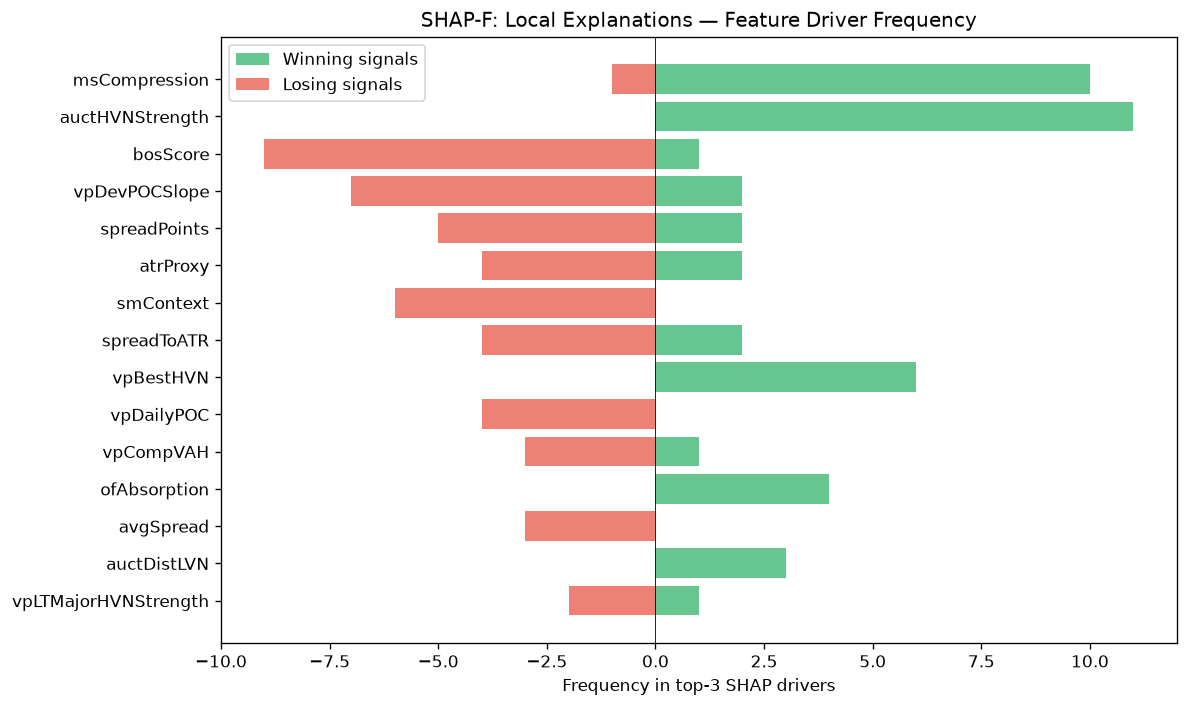

The data file committed next to this chart (first rows):
feature, win_top3_freq, lose_top3_freq, total_top3_freq, win_bias
msCompression, 10, 1, 11, 0.9091
auctHVNStrength, 11, 0, 11, 1
bosScore, 1, 9, 10, 0.1
vpDevPOCSlope, 2, 7, 9, 0.2222
spreadPoints, 2, 5, 7, 0.2857
atrProxy, 2, 4, 6, 0.3333
smContext, 0, 6, 6, 0.0
spreadToATR, 2, 4, 6, 0.3333
vpBestHVN, 6, 0, 6, 1
vpDailyPOC, 0, 4, 4, 0.0
vpCompVAH, 1, 3, 4, 0.25
ofAbsorption, 4, 0, 4, 1
avgSpread, 0, 3, 3, 0.0
auctDistLVN, 3, 0, 3, 1
vpLTMajorHVNStrength, 1, 2, 3, 0.3333
profilerTQMean, 3, 0, 3, 1
TP, 0, 3, 3, 0.0
auctMajorHVN, 3, 0, 3, 1
liqSweep, 0, 2, 2, 0.0
liqStopCluster, 2, 0, 2, 1
thesis, 1, 1, 2, 0.5
vpLTBalanceStability, 2, 0, 2, 1
entryVpVAH, 0, 2, 2, 0.0
vpCompPOC, 2, 0, 2, 1
auctReversalRisk, 0, 1, 1, 0.0
entryVpDevPOCDir, 0, 1, 1, 0.0
msTickImbalance, 1, 0, 1, 1
auctTradeQuality, 1, 0, 1, 1
vpVAOverlapRatio, 0, 1, 1, 0.0
msContext, 0, 1, 1, 0.0
